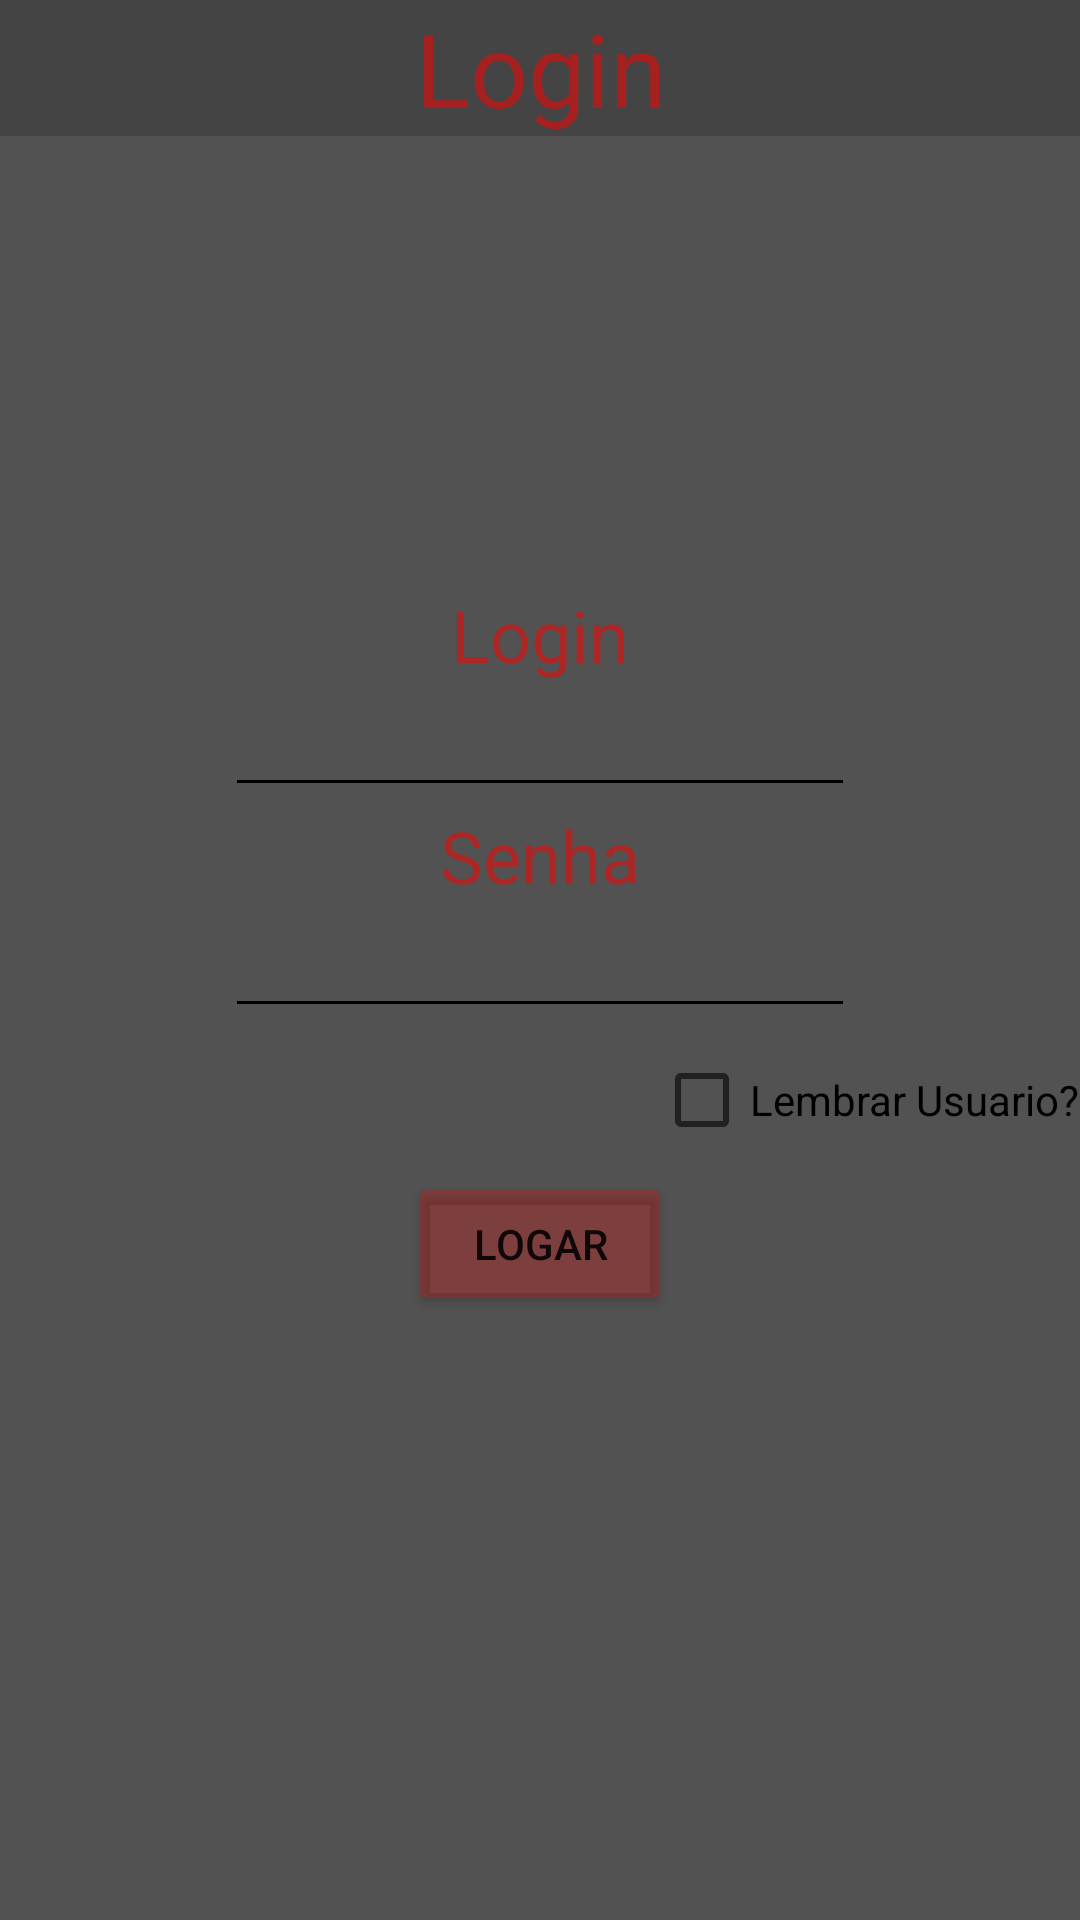

Here is an Android app screen rendered from its layout file. Give the layout XML and the strings, colors and styles it references.
<!-- AndroidManifest.xml: application theme Theme.ProjetoFinalAndroid -->
<!-- res/layout/activity_login.xml -->
<?xml version="1.0" encoding="utf-8"?>
<LinearLayout xmlns:android="http://schemas.android.com/apk/res/android"
    xmlns:app="http://schemas.android.com/apk/res-auto"
    xmlns:tools="http://schemas.android.com/tools"
    android:layout_width="match_parent"
    android:layout_height="match_parent"
    android:background="#525252"
    android:orientation="vertical"
    android:gravity="center|top"
    tools:context=".login">

    <TextView
        android:id="@+id/textView9"
        android:layout_width="match_parent"
        android:layout_height="wrap_content"
        android:layout_marginBottom="150sp"
        android:background="#444444"
        android:fontFamily="@font/arbutus"
        android:gravity="center"
        android:text="Login"
        android:textColor="#87FF0000"
        android:textSize="34sp" />

    <TextView
        android:id="@+id/textView2"
        android:layout_width="wrap_content"
        android:layout_height="wrap_content"
        android:text="Login"
        android:textColor="#87FF0000"
        android:textSize="24sp" />

    <EditText
        android:id="@+id/input_login"
        android:layout_width="wrap_content"
        android:layout_height="wrap_content"
        android:backgroundTint="#000000"
        android:ems="10"
        android:inputType="textNoSuggestions|textPersonName"
        android:textColor="#87FF0000" />

    <TextView
        android:id="@+id/textView3"
        android:layout_width="wrap_content"
        android:layout_height="wrap_content"
        android:text="Senha"
        android:textColor="#87FF0000"
        android:textSize="24sp" />

    <EditText
        android:id="@+id/input_passworld"
        android:layout_width="wrap_content"
        android:layout_height="wrap_content"
        android:backgroundTint="#000000"
        android:ems="10"
        android:inputType="textNoSuggestions|textPersonName|textPassword"
        android:textColor="#87FF0000" />

    <CheckBox
        android:id="@+id/checkBox"
        android:layout_width="wrap_content"
        android:layout_height="wrap_content"
        android:layout_gravity="end"
        android:text="Lembrar Usuario?" />

    <Button
        android:id="@+id/btn_Logar"
        android:layout_width="wrap_content"
        android:layout_height="wrap_content"
        android:backgroundTint="#3FFF0000"
        android:text="Logar" />
</LinearLayout>
<!-- resources referenced by this layout -->
<resources>
  <style name="Theme.ProjetoFinalAndroid" parent="Theme.MaterialComponents.DayNight.NoActionBar">
          
          <item name="colorPrimary">@color/purple_500</item>
          <item name="colorPrimaryVariant">@color/purple_700</item>
          <item name="colorOnPrimary">@color/white</item>
          
          <item name="colorSecondary">@color/teal_200</item>
          <item name="colorSecondaryVariant">@color/teal_700</item>
          <item name="colorOnSecondary">@color/black</item>
          
          <item name="android:statusBarColor">?attr/colorPrimaryVariant</item>
          
      </style>
  <!-- not gathered from this repository: default colours our renderer supplied (Android Studio template values) -->
  <color name="purple_500">#FF6200EE</color>
  <color name="purple_700">#FF3700B3</color>
  <color name="teal_200">#FF03DAC5</color>
  <color name="teal_700">#FF018786</color>
  <color name="black">#FF000000</color>
  <color name="white">#FFFFFFFF</color>
</resources>
